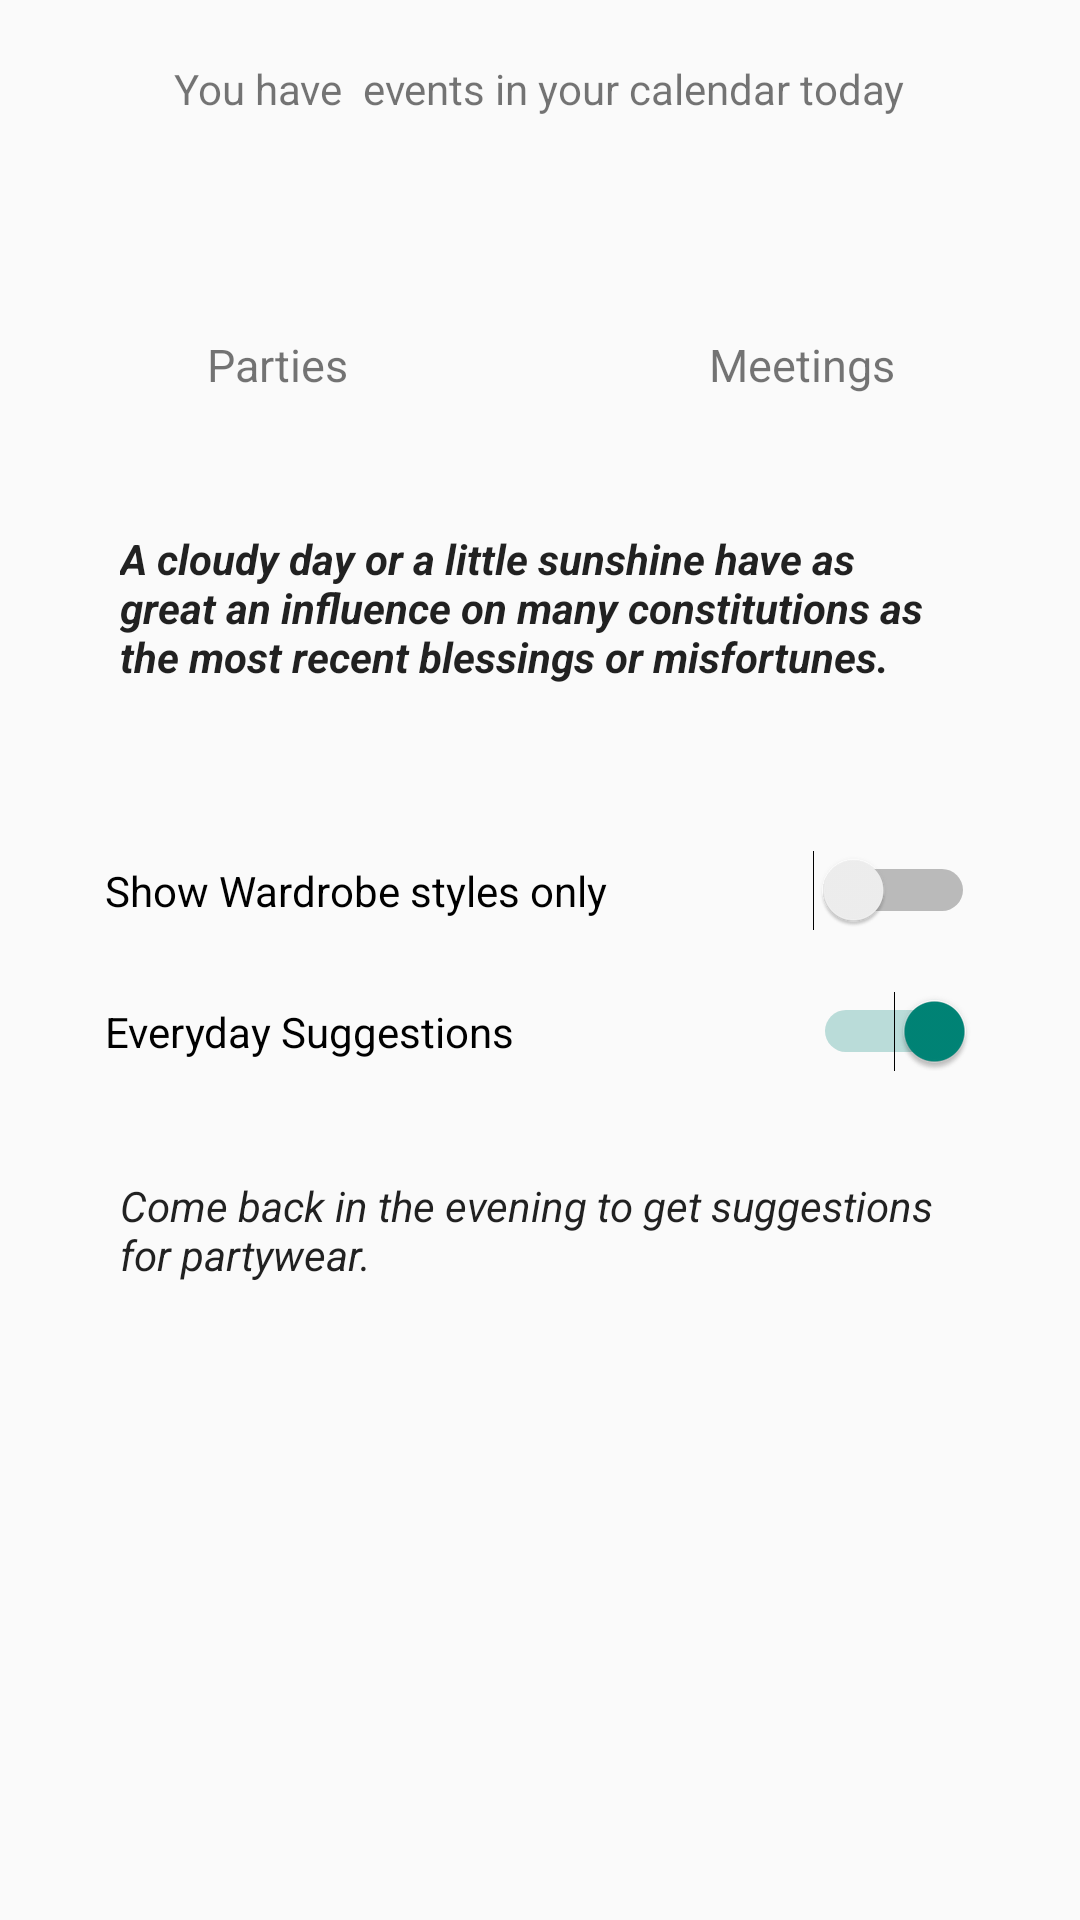

Android layout source for this screen:
<!-- AndroidManifest.xml: application theme AppTheme -->
<!-- res/layout/activity_weather_activity_detail.xml -->
<LinearLayout xmlns:android="http://schemas.android.com/apk/res/android"
    xmlns:app="http://schemas.android.com/apk/res-auto"
    android:orientation="vertical"
    xmlns:tools="http://schemas.android.com/tools"
    android:layout_width="match_parent"
    android:layout_height="match_parent"
    android:paddingLeft="@dimen/activity_horizontal_margin"
    android:paddingRight="@dimen/activity_horizontal_margin"
    android:paddingTop="@dimen/activity_vertical_margin"
    android:paddingBottom="@dimen/activity_vertical_margin"
    tools:context="com.myntra.whattowear.WeatherActivityDetail">

    <LinearLayout
        android:layout_width="match_parent"
        android:layout_marginTop="15dp"
        android:gravity="center"
        android:layout_height="wrap_content">

        <TextView android:text="You have " android:layout_width="wrap_content"
            android:layout_height="wrap_content" />
        <TextView android:id="@+id/meeting_count" android:layout_width="wrap_content"
            android:layout_height="wrap_content" />
        <TextView android:text=" events in your calendar today" android:layout_width="wrap_content"
            android:layout_height="wrap_content" />

    </LinearLayout>

    <LinearLayout
        android:layout_width="match_parent"
        android:layout_marginTop="15dp"
        android:layout_marginBottom="10dp"
        android:layout_height="wrap_content">

        <LinearLayout
            android:layout_width="0dp"
            android:layout_weight="1"
            android:orientation="vertical"
            android:layout_marginTop="10dp"
            android:layout_height="match_parent">

            <TextView
                android:id="@+id/party_text"
                android:gravity="center_horizontal"
                android:layout_width="match_parent"
                android:textSize="28sp"
                android:layout_height="wrap_content" />

            <TextView
                android:layout_marginTop="10dp"
                android:id="@+id/party_text_static"
                android:gravity="center_horizontal"
                android:textSize="15sp"
                android:text="Parties"
                android:layout_width="match_parent"
                android:layout_height="wrap_content" />

        </LinearLayout>

        <LinearLayout
            android:layout_width="0dp"
            android:layout_weight="1"
            android:orientation="vertical"
            android:layout_marginTop="10dp"
            android:layout_height="match_parent">

            <TextView
                android:id="@+id/meeting_text"
                android:gravity="center_horizontal"
                android:layout_width="match_parent"
                android:textSize="28sp"
                android:layout_height="wrap_content" />

            <TextView
                android:layout_marginTop="10dp"
                android:id="@+id/meeting_text_static"
                android:gravity="center_horizontal"
                android:text="Meetings"
                android:textSize="15sp"
                android:layout_width="match_parent"
                android:layout_height="wrap_content" />

        </LinearLayout>

    </LinearLayout>

    <LinearLayout
        android:layout_width="match_parent"
        android:gravity="center"
        android:layout_height="wrap_content">

        <TextView
            android:layout_width="match_parent"
            android:padding="35dp"
            android:textStyle="italic|bold"
            android:textColor="@color/abc_primary_text_material_light"
            android:text="A cloudy day or a little sunshine have as great an influence on many constitutions as the most recent blessings or misfortunes."
            android:layout_height="wrap_content" />

    </LinearLayout>

    <LinearLayout
        android:layout_width="match_parent"
        android:gravity="center"
        android:layout_marginTop="20dp"
        android:paddingLeft="30dp"
        android:paddingRight="30dp"
        android:layout_height="wrap_content">

        <Switch
            android:id="@+id/switch_compat"
            android:layout_width="match_parent"
            android:layout_height="wrap_content"
            android:checked="false"
            android:text="Show Wardrobe styles only"/>

    </LinearLayout>

    <LinearLayout
        android:layout_width="match_parent"
        android:gravity="center"
        android:layout_marginTop="20dp"
        android:paddingLeft="30dp"
        android:paddingRight="30dp"
        android:layout_height="wrap_content">

        <Switch
            android:id="@+id/switch_compat_1"
            android:layout_width="match_parent"
            android:layout_height="wrap_content"
            android:checked="true"
            android:text="Everyday Suggestions"/>

    </LinearLayout>


    <LinearLayout
        android:layout_width="match_parent"
        android:gravity="center"
        android:layout_height="wrap_content">

        <TextView
            android:layout_width="match_parent"
            android:padding="35dp"
            android:textStyle="italic"
            android:textColor="@color/abc_primary_text_material_light"
            android:text="Come back in the evening to get suggestions for partywear."
            android:layout_height="wrap_content" />

    </LinearLayout>




</LinearLayout>
<!-- resources referenced by this layout -->
<resources>
  <dimen name="activity_horizontal_margin">5dp</dimen>
  <dimen name="activity_vertical_margin">5dp</dimen>
  <style name="AppTheme" parent="Theme.AppCompat.Light.DarkActionBar">
          
  
      </style>
</resources>
